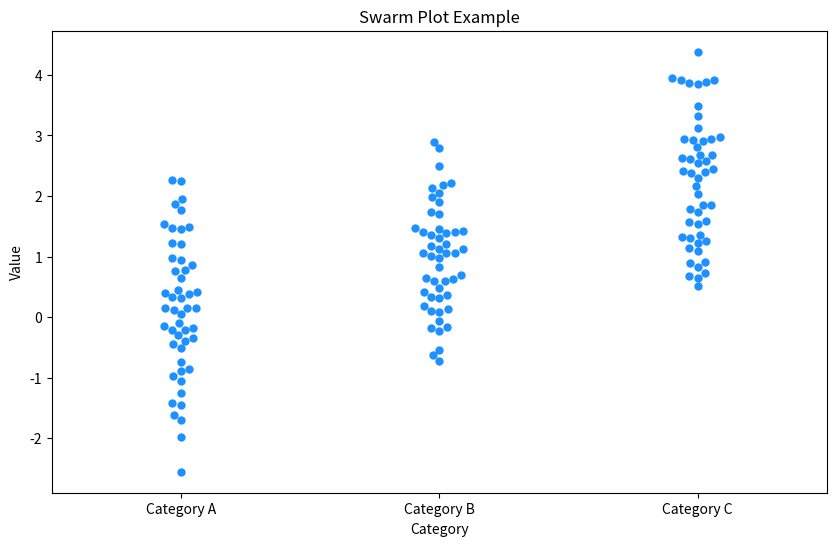

Reproduce this figure in Python.
import seaborn as sns
import matplotlib.pyplot as plt
import numpy as np

# Sample data for the swarm plot
np.random.seed(0)
categories = ['Category A', 'Category B', 'Category C']
values = [np.random.randn(50) + i for i in range(3)]  # Create 50 random values for each category

# Create a DataFrame for Seaborn
import pandas as pd
df = pd.DataFrame({
    'Category': np.repeat(categories, 50),  # Repeat each category 50 times
    'Value': np.concatenate(values)  # Concatenate the random values
})

# Create a swarm plot
plt.figure(figsize=(10, 6))
sns.swarmplot(x='Category', y='Value', data=df, size=6, color='dodgerblue')

# Add titles and labels
plt.title("Swarm Plot Example")
plt.xlabel("Category")
plt.ylabel("Value")

# Display the plot
plt.show()
